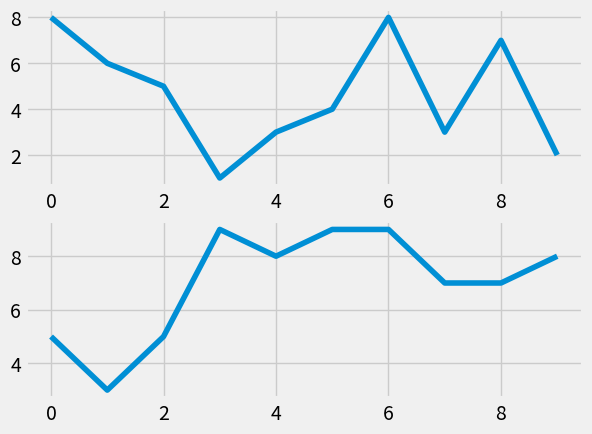

This chart was generated by the following Python code:
import random
import matplotlib.pyplot as plt
from matplotlib import style
from matplotlib.pyplot import figure

figure(num=None, figsize=(60, 6), dpi=80, facecolor='#000006', edgecolor='r')

style.use('fivethirtyeight')
fig = plt.figure()


# print(plt.style.available)
def creat_plots():
    xs = []
    ys = []

    for i in range(10):
        x = i
        y = random.randrange(10)

        xs.append(x)
        ys.append(y)
    return xs, ys


ax1 = fig.add_subplot(211)
ax2 = fig.add_subplot(212)

x, y = creat_plots()
ax1.plot(x, y)

x, y = creat_plots()
ax2.plot(x, y)

plt.show() 